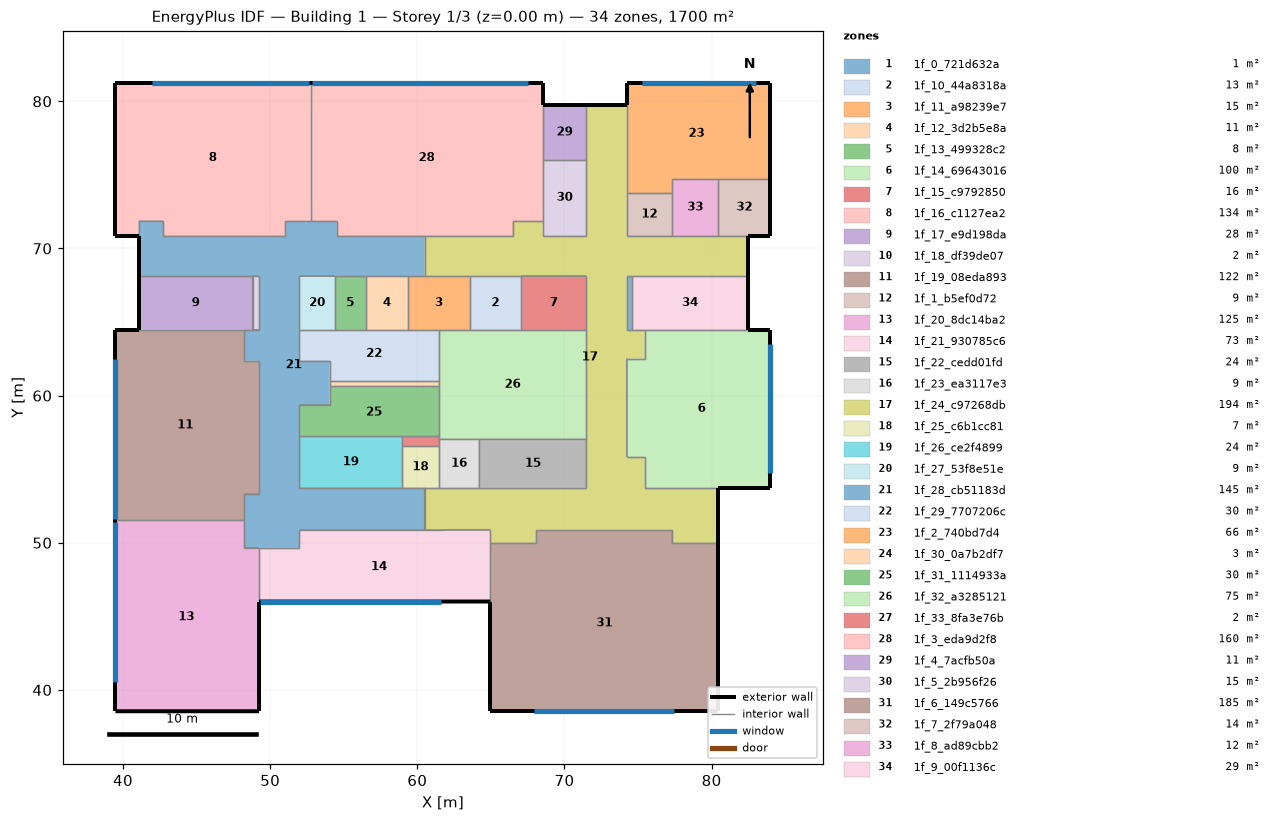
=== STOREY PLAN SPEC (per zone: floor XY polygon, exterior-wall plan segments, windows/doors) ===
zone 1: 1f_0_721d632a  (1.4 m²)
  floor: (74.61, 68.12) (74.61, 64.48) (74.24, 64.48) (74.24, 68.12)
  interior walls: 4
zone 2: 1f_10_44a8318a  (12.7 m²)
  floor: (67.05, 68.12) (67.05, 64.48) (63.56, 64.48) (63.56, 68.12)
  interior walls: 4
zone 3: 1f_11_a98239e7  (15.2 m²)
  floor: (63.56, 68.12) (63.56, 64.48) (59.38, 64.48) (59.38, 68.12)
  interior walls: 6
zone 4: 1f_12_3d2b5e8a  (10.5 m²)
  floor: (59.38, 68.12) (59.38, 64.48) (56.49, 64.48) (56.49, 68.12)
  interior walls: 5
zone 5: 1f_13_499328c2  (7.7 m²)
  floor: (56.49, 68.12) (56.49, 64.48) (54.39, 64.48) (54.39, 68.12)
  interior walls: 4
zone 6: 1f_14_69643016  (99.9 m²)
  floor: (83.99, 64.48) (83.99, 53.74) (75.44, 53.74) (75.44, 55.83) (74.24, 55.83) (74.24, 62.52) (75.44, 62.52) (75.44, 64.48)
  exterior wall: (80.46, 53.74) – (83.99, 53.74)  [3.5 m]
  exterior wall: (83.99, 53.74) – (83.99, 64.48)  [10.7 m]
    window: (83.99, 54.74) – (83.99, 63.48)  [21.0 m²]
  exterior wall: (83.99, 64.48) – (82.45, 64.48)  [1.5 m]
  interior walls: 7
zone 7: 1f_15_c9792850  (16.2 m²)
  floor: (71.49, 68.12) (71.49, 64.48) (67.05, 64.48) (67.05, 68.12)
  interior walls: 4
zone 8: 1f_16_c1127ea2  (134.0 m²)
  floor: (52.75, 81.22) (52.75, 71.85) (51.02, 71.85) (51.02, 70.87) (42.73, 70.87) (42.73, 71.85) (41.06, 71.85) (41.06, 70.87) (39.49, 70.87) (39.49, 81.22)
  exterior wall: (39.49, 81.22) – (39.49, 70.87)  [10.4 m]
  exterior wall: (39.49, 70.87) – (41.06, 70.87)  [1.6 m]
  exterior wall: (52.75, 81.22) – (39.49, 81.22)  [13.3 m]
    window: (52.65, 81.22) – (41.99, 81.22)  [25.6 m²]
  interior walls: 7
zone 9: 1f_17_e9d198da  (28.2 m²)
  floor: (48.80, 68.12) (48.80, 64.48) (41.06, 64.48) (41.06, 68.12)
  exterior wall: (41.06, 68.12) – (41.06, 64.48)  [3.6 m]
  interior walls: 4
zone 10: 1f_18_df39de07  (1.6 m²)
  floor: (49.24, 68.12) (49.24, 64.48) (48.80, 64.48) (48.80, 68.12)
  interior walls: 4
zone 11: 1f_19_08eda893  (122.5 m²)
  floor: (48.25, 64.48) (48.25, 62.37) (49.24, 62.37) (49.24, 53.34) (48.25, 53.34) (48.25, 51.52) (39.49, 51.52) (39.49, 64.48)
  exterior wall: (39.49, 64.48) – (39.49, 51.52)  [13.0 m]
    window: (39.49, 62.48) – (39.49, 51.62)  [26.1 m²]
  exterior wall: (41.06, 64.48) – (39.49, 64.48)  [1.6 m]
  interior walls: 7
zone 12: 1f_1_b5ef0d72  (8.9 m²)
  floor: (77.31, 73.77) (77.31, 70.87) (74.24, 70.87) (74.24, 73.77)
  interior walls: 4
zone 13: 1f_20_8dc14ba2  (124.7 m²)
  floor: (48.25, 51.52) (48.25, 49.67) (49.24, 49.67) (49.24, 38.55) (39.49, 38.55) (39.49, 51.52)
  exterior wall: (39.49, 51.52) – (39.49, 38.55)  [13.0 m]
    window: (39.49, 51.42) – (39.49, 40.55)  [26.1 m²]
  exterior wall: (39.49, 38.55) – (49.24, 38.55)  [9.8 m]
  exterior wall: (49.24, 38.55) – (49.24, 46.01)  [7.5 m]
  interior walls: 4
zone 14: 1f_21_930785c6  (73.2 m²)
  floor: (64.96, 50.87) (64.96, 46.01) (49.24, 46.01) (49.24, 49.67) (51.98, 49.67) (51.98, 50.87)
  exterior wall: (49.24, 46.01) – (64.96, 46.01)  [15.7 m]
    window: (49.34, 46.01) – (61.64, 46.01)  [46.7 m²]
  interior walls: 8
zone 15: 1f_22_cedd01fd  (23.9 m²)
  floor: (71.49, 57.02) (71.49, 53.74) (64.22, 53.74) (64.22, 57.02)
  interior walls: 4
zone 16: 1f_23_ea3117e3  (9.1 m²)
  floor: (64.22, 57.02) (64.22, 53.74) (61.45, 53.74) (61.45, 57.02)
  interior walls: 6
zone 17: 1f_24_c97268db  (193.9 m²)
  floor: (74.24, 79.75) (74.24, 70.87) (82.45, 70.87) (82.45, 68.12) (74.24, 68.12) (74.24, 64.48) (75.44, 64.48) (75.44, 62.52) (74.24, 62.52) (74.24, 55.83) (75.44, 55.83) (75.44, 53.74) (80.46, 53.74) (80.46, 49.97) (77.28, 49.97) (77.28, 50.87) (68.10, 50.87) (68.10, 49.97) (64.96, 49.97) (64.96, 50.87) (60.49, 50.87) (60.49, 53.74) (71.49, 53.74) (71.49, 68.12) (60.49, 68.12) (60.49, 70.87) (66.47, 70.87) (66.47, 71.85) (68.52, 71.85) (68.52, 70.87) (71.49, 70.87) (71.49, 79.75)
  exterior wall: (82.45, 68.12) – (82.45, 70.87)  [2.7 m]
  exterior wall: (74.24, 79.75) – (71.49, 79.75)  [2.7 m]
  exterior wall: (80.46, 49.97) – (80.46, 53.74)  [3.8 m]
  interior walls: 43
zone 18: 1f_25_c6b1cc81  (7.0 m²)
  floor: (61.45, 56.55) (61.45, 53.74) (58.97, 53.74) (58.97, 56.55)
  interior walls: 5
zone 19: 1f_26_ce2f4899  (24.4 m²)
  floor: (58.97, 57.24) (58.97, 53.74) (51.98, 53.74) (51.98, 57.24)
  interior walls: 5
zone 20: 1f_27_53f8e51e  (8.7 m²)
  floor: (54.39, 68.12) (54.39, 64.48) (51.98, 64.48) (51.98, 68.12)
  interior walls: 4
zone 21: 1f_28_cb51183d  (145.4 m²)
  floor: (60.49, 70.87) (60.49, 68.12) (51.98, 68.12) (51.98, 62.37) (54.04, 62.37) (54.04, 59.37) (51.98, 59.37) (51.98, 53.74) (60.49, 53.74) (60.49, 50.87) (51.98, 50.87) (51.98, 49.67) (48.25, 49.67) (48.25, 53.34) (49.24, 53.34) (49.24, 62.37) (48.25, 62.37) (48.25, 64.48) (49.24, 64.48) (49.24, 68.12) (41.06, 68.12) (41.06, 71.85) (42.73, 71.85) (42.73, 70.87) (51.02, 70.87) (51.02, 71.85) (54.53, 71.85) (54.53, 70.87)
  exterior wall: (41.06, 70.87) – (41.06, 68.12)  [2.7 m]
  interior walls: 41
zone 22: 1f_29_7707206c  (29.9 m²)
  floor: (61.45, 64.48) (61.45, 61.02) (54.04, 61.02) (54.04, 62.37) (51.98, 62.37) (51.98, 64.48)
  interior walls: 10
zone 23: 1f_2_740bd7d4  (66.3 m²)
  floor: (83.99, 81.22) (83.99, 74.72) (77.31, 74.72) (77.31, 73.77) (74.24, 73.77) (74.24, 81.22)
  exterior wall: (83.99, 74.72) – (83.99, 81.22)  [6.5 m]
  exterior wall: (83.99, 81.22) – (74.24, 81.22)  [9.8 m]
    window: (82.99, 81.22) – (75.24, 81.22)  [18.6 m²]
  exterior wall: (74.24, 81.22) – (74.24, 79.75)  [1.5 m]
  interior walls: 5
zone 24: 1f_30_0a7b2df7  (2.6 m²)
  floor: (61.45, 61.02) (61.45, 60.68) (54.04, 60.68) (54.04, 61.02)
  interior walls: 4
zone 25: 1f_31_1114933a  (29.9 m²)
  floor: (61.45, 60.68) (61.45, 57.24) (51.98, 57.24) (51.98, 59.37) (54.04, 59.37) (54.04, 60.68)
  interior walls: 7
zone 26: 1f_32_a3285121  (74.8 m²)
  floor: (71.49, 64.48) (71.49, 57.02) (61.45, 57.02) (61.45, 64.48)
  interior walls: 10
zone 27: 1f_33_8fa3e76b  (1.7 m²)
  floor: (61.45, 57.24) (61.45, 56.55) (58.97, 56.55) (58.97, 57.24)
  interior walls: 5
zone 28: 1f_3_eda9d2f8  (159.6 m²)
  floor: (68.52, 81.22) (68.52, 71.85) (66.47, 71.85) (66.47, 70.87) (54.53, 70.87) (54.53, 71.85) (52.75, 71.85) (52.75, 81.22)
  exterior wall: (68.52, 81.22) – (52.75, 81.22)  [15.8 m]
    window: (67.52, 81.22) – (52.85, 81.22)  [35.2 m²]
  exterior wall: (68.52, 79.75) – (68.52, 81.22)  [1.5 m]
  interior walls: 9
zone 29: 1f_4_7acfb50a  (11.0 m²)
  floor: (71.49, 79.75) (71.49, 76.05) (68.52, 76.05) (68.52, 79.75)
  exterior wall: (71.49, 79.75) – (68.52, 79.75)  [3.0 m]
  interior walls: 3
zone 30: 1f_5_2b956f26  (15.4 m²)
  floor: (71.49, 76.05) (71.49, 70.87) (68.52, 70.87) (68.52, 76.05)
  interior walls: 5
zone 31: 1f_6_149c5766  (185.3 m²)
  floor: (80.46, 49.97) (80.46, 38.55) (64.96, 38.55) (64.96, 49.97) (68.10, 49.97) (68.10, 50.87) (77.28, 50.87) (77.28, 49.97)
  exterior wall: (79.92, 38.55) – (80.46, 38.55)  [0.5 m]
  exterior wall: (64.96, 46.01) – (64.96, 38.55)  [7.5 m]
  exterior wall: (80.46, 38.55) – (80.46, 49.97)  [11.4 m]
  exterior wall: (64.96, 38.55) – (79.92, 38.55)  [15.0 m]
    window: (67.96, 38.55) – (77.46, 38.55)  [13.3 m²]
  interior walls: 6
zone 32: 1f_7_2f79a048  (13.6 m²)
  floor: (83.99, 74.72) (83.99, 70.87) (80.46, 70.87) (80.46, 74.72)
  exterior wall: (82.45, 70.87) – (83.99, 70.87)  [1.5 m]
  exterior wall: (83.99, 70.87) – (83.99, 74.72)  [3.9 m]
  interior walls: 3
zone 33: 1f_8_ad89cbb2  (12.1 m²)
  floor: (80.46, 74.72) (80.46, 70.87) (77.31, 70.87) (77.31, 74.72)
  interior walls: 5
zone 34: 1f_9_00f1136c  (28.5 m²)
  floor: (82.45, 68.12) (82.45, 64.48) (74.61, 64.48) (74.61, 68.12)
  exterior wall: (82.45, 64.48) – (82.45, 68.12)  [3.6 m]
  interior walls: 4

=== DERIVED (storey summary) ===
Building: Building 1
Storey: 1 of 3  (floor level z = 0.00 m)
Storey gross floor area: 1699.8 m²
Zones on this storey: 34
  - 1f_0_721d632a: floor 1.4 m²
  - 1f_10_44a8318a: floor 12.7 m²
  - 1f_11_a98239e7: floor 15.2 m²
  - 1f_12_3d2b5e8a: floor 10.5 m²
  - 1f_13_499328c2: floor 7.7 m²
  - 1f_14_69643016: floor 99.9 m²; exterior wall 15.8 m (71.2 m²); 1 window(s) 21.0 m²; WWR 29.5%
  - 1f_15_c9792850: floor 16.2 m²
  - 1f_16_c1127ea2: floor 134.0 m²; exterior wall 25.2 m (113.4 m²); 1 window(s) 25.6 m²; WWR 22.6%
  - 1f_17_e9d198da: floor 28.2 m²; exterior wall 3.6 m (16.4 m²); WWR 0.0%
  - 1f_18_df39de07: floor 1.6 m²
  - 1f_19_08eda893: floor 122.5 m²; exterior wall 14.5 m (65.4 m²); 1 window(s) 26.1 m²; WWR 39.8%
  - 1f_1_b5ef0d72: floor 8.9 m²
  - 1f_20_8dc14ba2: floor 124.7 m²; exterior wall 30.2 m (135.8 m²); 1 window(s) 26.1 m²; WWR 19.2%
  - 1f_21_930785c6: floor 73.2 m²; exterior wall 15.7 m (70.7 m²); 1 window(s) 46.7 m²; WWR 66.1%
  - 1f_22_cedd01fd: floor 23.9 m²
  - 1f_23_ea3117e3: floor 9.1 m²
  - 1f_24_c97268db: floor 193.9 m²; exterior wall 9.3 m (41.7 m²); WWR 0.0%
  - 1f_25_c6b1cc81: floor 7.0 m²
  - 1f_26_ce2f4899: floor 24.4 m²
  - 1f_27_53f8e51e: floor 8.7 m²
  - 1f_28_cb51183d: floor 145.4 m²; exterior wall 2.7 m (12.4 m²); WWR 0.0%
  - 1f_29_7707206c: floor 29.9 m²
  - 1f_2_740bd7d4: floor 66.3 m²; exterior wall 17.7 m (79.8 m²); 1 window(s) 18.6 m²; WWR 23.3%
  - 1f_30_0a7b2df7: floor 2.6 m²
  - 1f_31_1114933a: floor 29.9 m²
  - 1f_32_a3285121: floor 74.8 m²
  - 1f_33_8fa3e76b: floor 1.7 m²
  - 1f_3_eda9d2f8: floor 159.6 m²; exterior wall 17.3 m (77.6 m²); 1 window(s) 35.2 m²; WWR 45.4%
  - 1f_4_7acfb50a: floor 11.0 m²; exterior wall 3.0 m (13.4 m²); WWR 0.0%
  - 1f_5_2b956f26: floor 15.4 m²
  - 1f_6_149c5766: floor 185.3 m²; exterior wall 34.4 m (154.7 m²); 1 window(s) 13.3 m²; WWR 8.6%
  - 1f_7_2f79a048: floor 13.6 m²; exterior wall 5.4 m (24.3 m²); WWR 0.0%
  - 1f_8_ad89cbb2: floor 12.1 m²
  - 1f_9_00f1136c: floor 28.5 m²; exterior wall 3.6 m (16.4 m²); WWR 0.0%
Zone adjacency (shared interzone walls):
  - 1f_0_721d632a ↔ 1f_24_c97268db
  - 1f_0_721d632a ↔ 1f_9_00f1136c
  - 1f_10_44a8318a ↔ 1f_11_a98239e7
  - 1f_10_44a8318a ↔ 1f_15_c9792850
  - 1f_10_44a8318a ↔ 1f_24_c97268db
  - 1f_10_44a8318a ↔ 1f_32_a3285121
  - 1f_11_a98239e7 ↔ 1f_12_3d2b5e8a
  - 1f_11_a98239e7 ↔ 1f_24_c97268db
  - 1f_11_a98239e7 ↔ 1f_28_cb51183d
  - 1f_11_a98239e7 ↔ 1f_29_7707206c
  - 1f_11_a98239e7 ↔ 1f_32_a3285121
  - 1f_12_3d2b5e8a ↔ 1f_13_499328c2
  - 1f_12_3d2b5e8a ↔ 1f_28_cb51183d
  - 1f_12_3d2b5e8a ↔ 1f_29_7707206c
  - 1f_13_499328c2 ↔ 1f_27_53f8e51e
  - 1f_13_499328c2 ↔ 1f_28_cb51183d
  - 1f_13_499328c2 ↔ 1f_29_7707206c
  - 1f_14_69643016 ↔ 1f_24_c97268db
  - 1f_14_69643016 ↔ 1f_9_00f1136c
  - 1f_15_c9792850 ↔ 1f_24_c97268db
  - 1f_15_c9792850 ↔ 1f_32_a3285121
  - 1f_16_c1127ea2 ↔ 1f_28_cb51183d
  - 1f_16_c1127ea2 ↔ 1f_3_eda9d2f8
  - 1f_17_e9d198da ↔ 1f_18_df39de07
  - 1f_17_e9d198da ↔ 1f_19_08eda893
  - 1f_17_e9d198da ↔ 1f_28_cb51183d
  - 1f_18_df39de07 ↔ 1f_28_cb51183d
  - 1f_19_08eda893 ↔ 1f_20_8dc14ba2
  - 1f_19_08eda893 ↔ 1f_28_cb51183d
  - 1f_1_b5ef0d72 ↔ 1f_24_c97268db
  - 1f_1_b5ef0d72 ↔ 1f_2_740bd7d4
  - 1f_1_b5ef0d72 ↔ 1f_8_ad89cbb2
  - 1f_20_8dc14ba2 ↔ 1f_21_930785c6
  - 1f_20_8dc14ba2 ↔ 1f_28_cb51183d
  - 1f_21_930785c6 ↔ 1f_24_c97268db
  - 1f_21_930785c6 ↔ 1f_28_cb51183d
  - 1f_21_930785c6 ↔ 1f_6_149c5766
  - 1f_22_cedd01fd ↔ 1f_23_ea3117e3
  - 1f_22_cedd01fd ↔ 1f_24_c97268db
  - 1f_22_cedd01fd ↔ 1f_32_a3285121
  - 1f_23_ea3117e3 ↔ 1f_24_c97268db
  - 1f_23_ea3117e3 ↔ 1f_25_c6b1cc81
  - 1f_23_ea3117e3 ↔ 1f_32_a3285121
  - 1f_23_ea3117e3 ↔ 1f_33_8fa3e76b
  - 1f_24_c97268db ↔ 1f_25_c6b1cc81
  - 1f_24_c97268db ↔ 1f_28_cb51183d
  - 1f_24_c97268db ↔ 1f_2_740bd7d4
  - 1f_24_c97268db ↔ 1f_32_a3285121
  - 1f_24_c97268db ↔ 1f_3_eda9d2f8
  - 1f_24_c97268db ↔ 1f_4_7acfb50a
  - 1f_24_c97268db ↔ 1f_5_2b956f26
  - 1f_24_c97268db ↔ 1f_6_149c5766
  - 1f_24_c97268db ↔ 1f_7_2f79a048
  - 1f_24_c97268db ↔ 1f_8_ad89cbb2
  - 1f_24_c97268db ↔ 1f_9_00f1136c
  - 1f_25_c6b1cc81 ↔ 1f_26_ce2f4899
  - 1f_25_c6b1cc81 ↔ 1f_28_cb51183d
  - 1f_25_c6b1cc81 ↔ 1f_33_8fa3e76b
  - 1f_26_ce2f4899 ↔ 1f_28_cb51183d
  - 1f_26_ce2f4899 ↔ 1f_31_1114933a
  - 1f_26_ce2f4899 ↔ 1f_33_8fa3e76b
  - 1f_27_53f8e51e ↔ 1f_28_cb51183d
  - 1f_27_53f8e51e ↔ 1f_29_7707206c
  - 1f_28_cb51183d ↔ 1f_29_7707206c
  - 1f_28_cb51183d ↔ 1f_30_0a7b2df7
  - 1f_28_cb51183d ↔ 1f_31_1114933a
  - 1f_28_cb51183d ↔ 1f_3_eda9d2f8
  - 1f_29_7707206c ↔ 1f_30_0a7b2df7
  - 1f_29_7707206c ↔ 1f_32_a3285121
  - 1f_2_740bd7d4 ↔ 1f_7_2f79a048
  - 1f_2_740bd7d4 ↔ 1f_8_ad89cbb2
  - 1f_30_0a7b2df7 ↔ 1f_31_1114933a
  - 1f_30_0a7b2df7 ↔ 1f_32_a3285121
  - 1f_31_1114933a ↔ 1f_32_a3285121
  - 1f_31_1114933a ↔ 1f_33_8fa3e76b
  - 1f_32_a3285121 ↔ 1f_33_8fa3e76b
  - 1f_3_eda9d2f8 ↔ 1f_4_7acfb50a
  - 1f_3_eda9d2f8 ↔ 1f_5_2b956f26
  - 1f_4_7acfb50a ↔ 1f_5_2b956f26
  - 1f_7_2f79a048 ↔ 1f_8_ad89cbb2